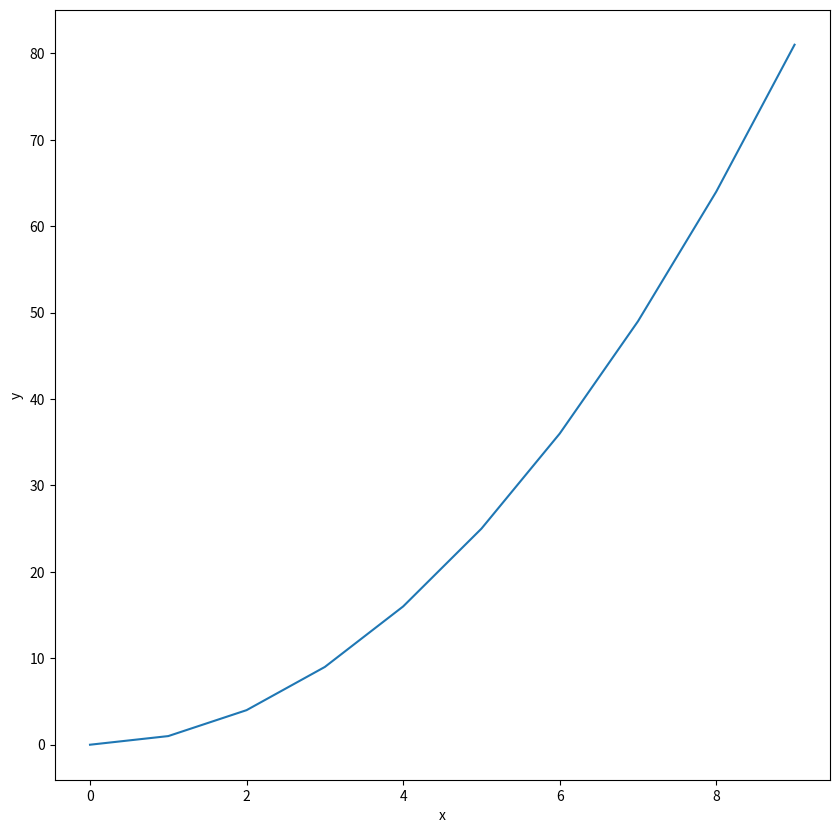
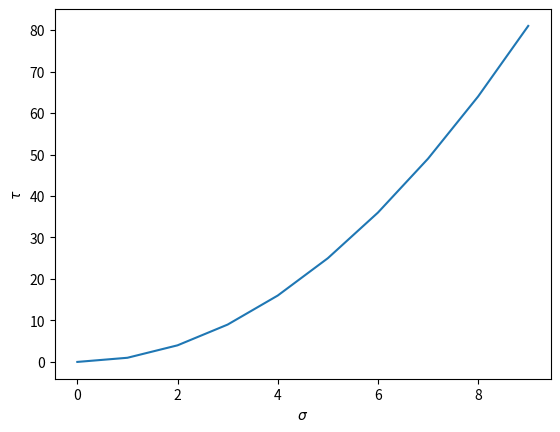
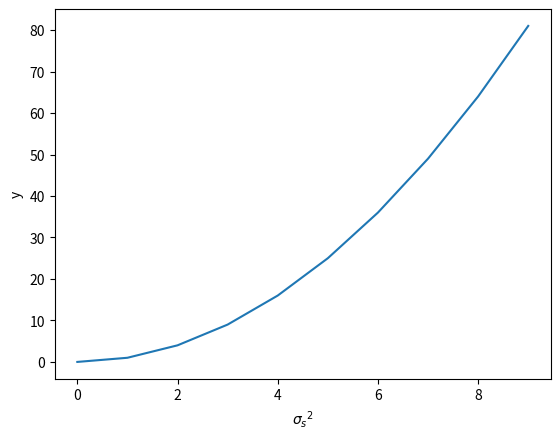
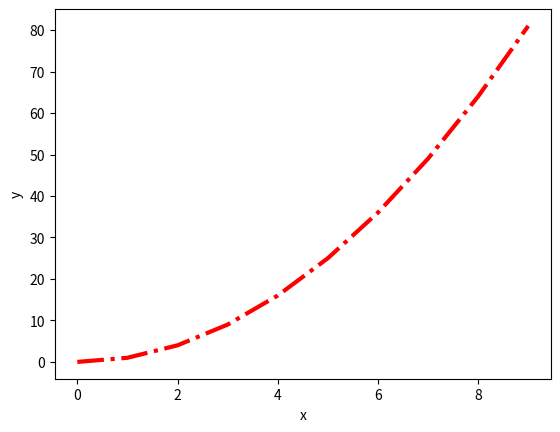
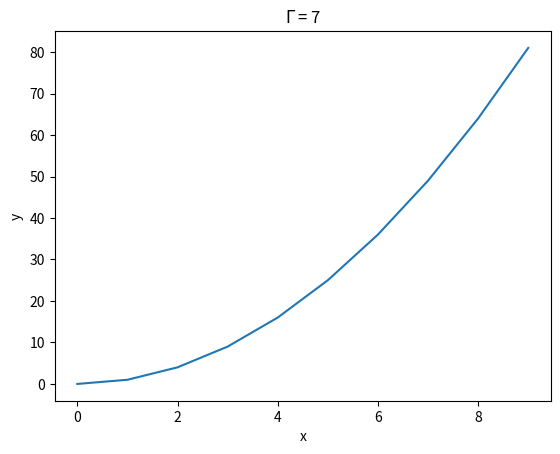
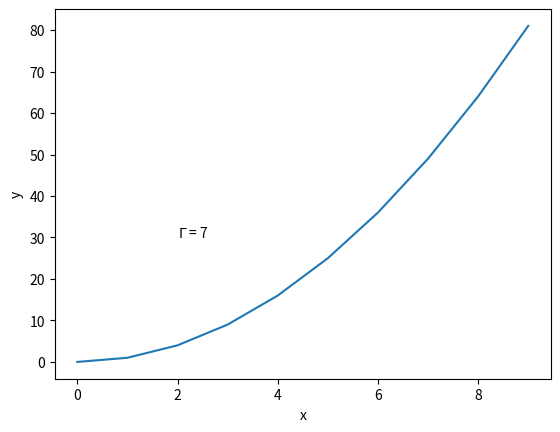
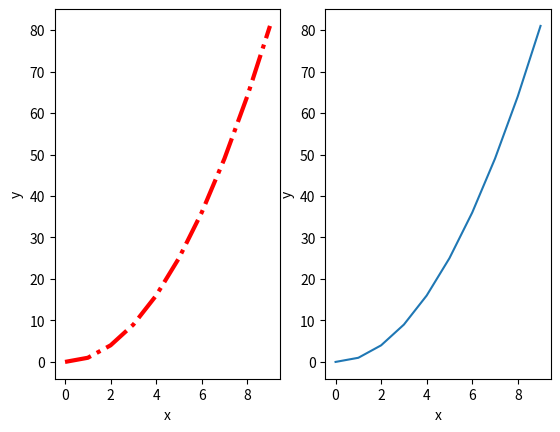
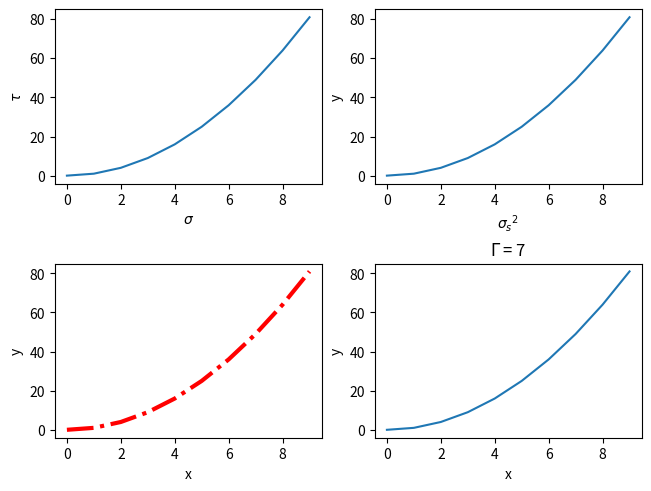

Source code (Python) for these figures, in order:
import matplotlib.pyplot as plt
f, ax = plt.subplots()
f.set_figheight(10)
f.set_figwidth(10)
x = [i for i in range(10)]
y = [i**2 for i in x]
ax.plot(x, y);
ax.set_xlabel('x')
ax.set_ylabel('y')
plt.savefig("week5Python.png", dpi = 72)

f, ax = plt.subplots()
ax.plot(x, y);
ax.set_xlabel('$\\sigma$')
ax.set_ylabel('$\\tau$')
plt.show()

f, ax = plt.subplots()
ax.plot(x, y);
ax.set_xlabel('$\\sigma{_s}{^2}$')
ax.set_ylabel('y')
plt.show()


f, ax = plt.subplots()
ax.plot(x, y, 'r-.',linewidth=3)
ax.set_xlabel('x')
ax.set_ylabel('y')
plt.show()

gamma = 7;
f, ax = plt.subplots()
ax.plot(x, y);
plt.title('$\\Gamma$ = ' + str(gamma))
ax.set_xlabel('x')
ax.set_ylabel('y')
plt.show()


gamma = 7;
f, ax = plt.subplots()
ax.plot(x, y)
plt.annotate("$\\Gamma$ = " + str(gamma), xy=(2,30))
ax.set_xlabel('x')
ax.set_ylabel('y')
plt.show()


f, (ax1, ax2) = plt.subplots(1, 2)
ax1.plot(x, y, 'r-.', linewidth=3)
ax2.plot(x, y)
ax1.set_xlabel('x')
ax1.set_ylabel('y')
ax2.set_xlabel('x')
ax2.set_ylabel('y')
plt.show()

import matplotlib.gridspec as gridspec
fig = plt.figure(constrained_layout=True)
spec = gridspec.GridSpec(ncols=2, nrows=2, figure=fig)
f_ax1 = fig.add_subplot(spec[0, 0])
f_ax2 = fig.add_subplot(spec[0, 1])
f_ax3 = fig.add_subplot(spec[1, 0])
f_ax4 = fig.add_subplot(spec[1, 1])
f_ax1.plot(x, y)
f_ax1.set_xlabel('$\\sigma$')
f_ax1.set_ylabel('$\\tau$')
f_ax2.plot(x, y)
f_ax2.set_xlabel('$\\sigma{_s}{^2}$')
f_ax2.set_ylabel('y')
f_ax3.plot(x, y, 'r-.', linewidth=3)
f_ax3.set_xlabel('x')
f_ax3.set_ylabel('y')
f_ax4.plot(x, y)
plt.title('$\\Gamma$ = ' + str(gamma))
f_ax4.set_xlabel('x')
f_ax4.set_ylabel('y')
plt.show()